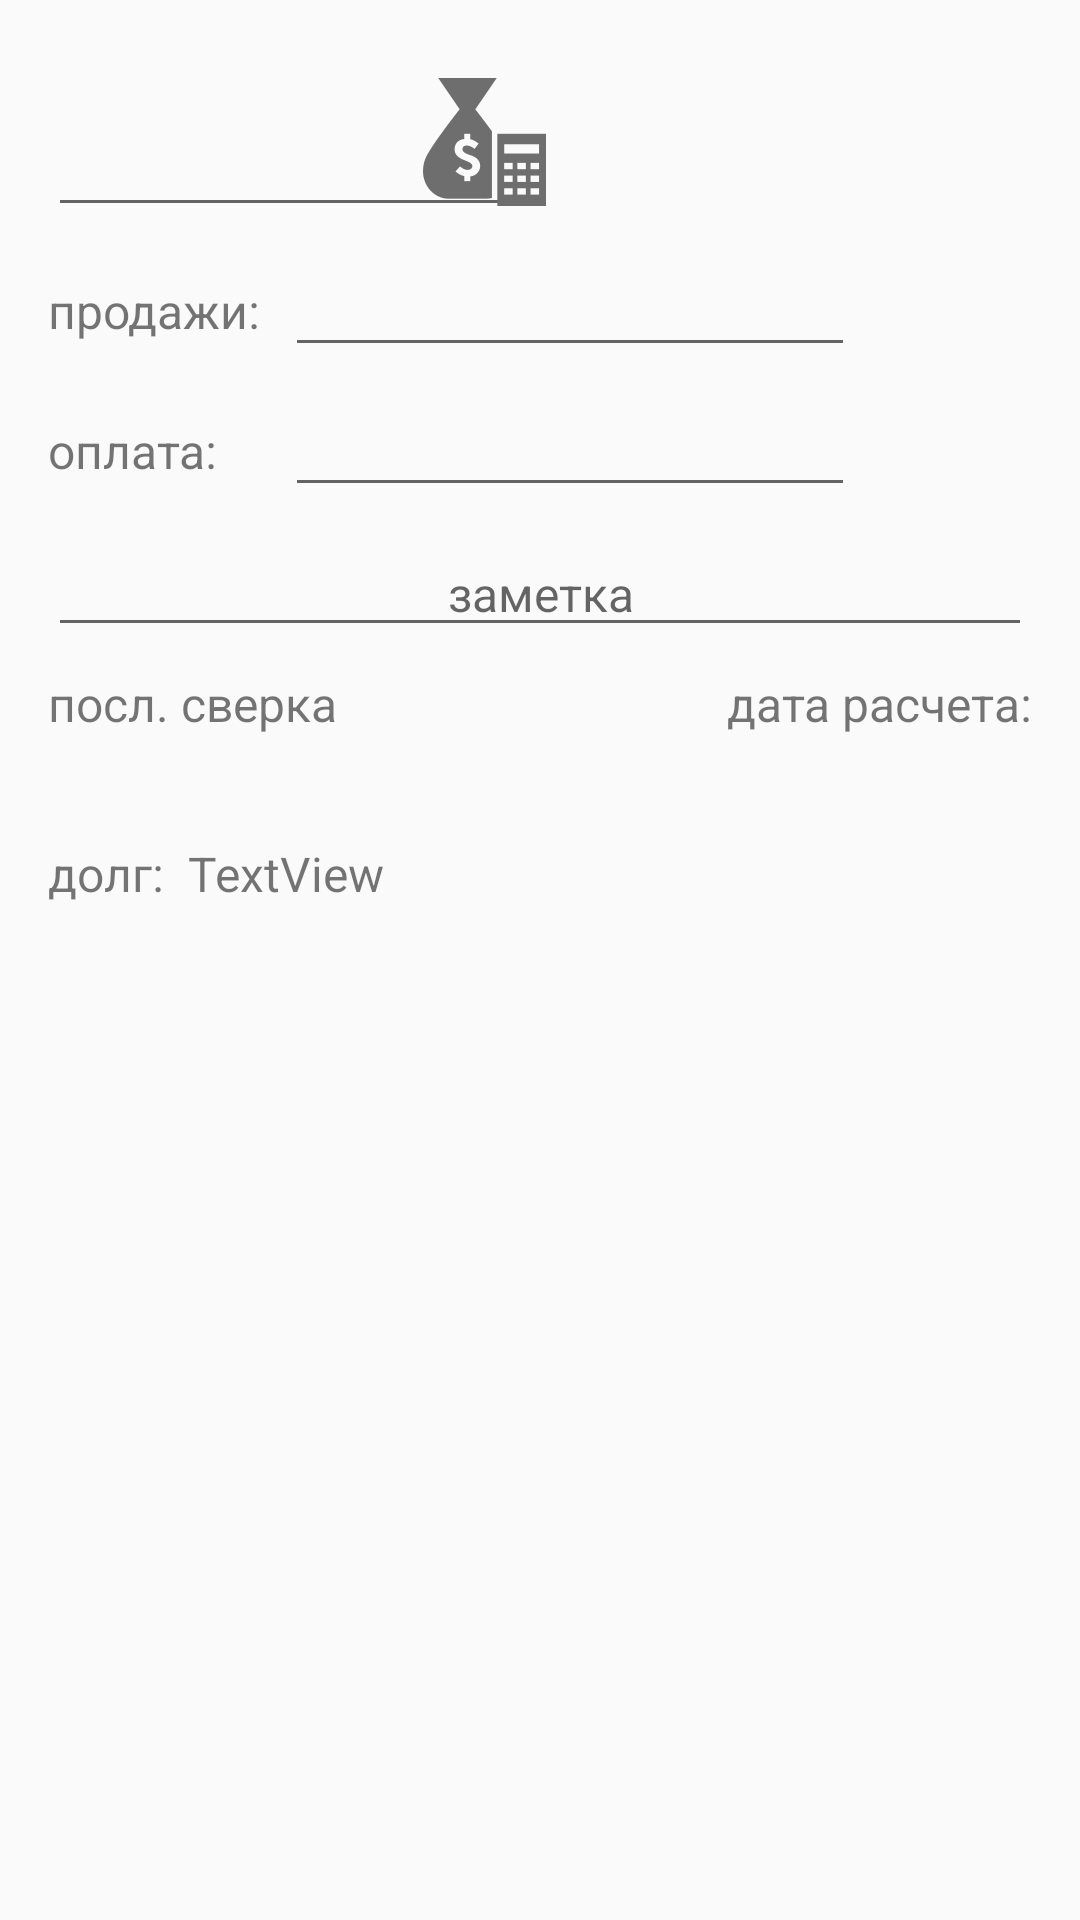

This screen was rendered from an Android layout file. Write that file and the resources it references.
<!-- AndroidManifest.xml: application theme AppTheme -->
<!-- res/layout/bv_dialog_add_cor.xml -->
<?xml version="1.0" encoding="utf-8"?>
<android.support.constraint.ConstraintLayout xmlns:android="http://schemas.android.com/apk/res/android"
    xmlns:app="http://schemas.android.com/apk/res-auto"
    xmlns:tools="http://schemas.android.com/tools"
    android:layout_width="match_parent"
    android:layout_height="wrap_content"
    android:padding="16dp">

    <EditText
        android:id="@+id/sum"
        android:layout_width="wrap_content"
        android:layout_height="wrap_content"
        android:cursorVisible="false"
        android:drawableRight="@drawable/c4"
        android:ems="6"
        android:focusable="false"
        android:inputType="number"
        android:textSize="24dp"
        app:layout_constraintStart_toStartOf="parent"
        app:layout_constraintTop_toTopOf="parent" />

    <EditText
        android:id="@+id/notate"
        android:layout_width="match_parent"
        android:layout_height="wrap_content"
        android:layout_marginTop="8dp"
        android:ems="10"
        android:gravity="center"
        android:hint="заметка"
        android:inputType="text"
        android:lines="2"
        android:textSize="16dp"
        app:layout_constraintEnd_toEndOf="parent"
        app:layout_constraintHorizontal_bias="0.0"
        app:layout_constraintStart_toStartOf="parent"
        app:layout_constraintTop_toBottomOf="@+id/payment" />

    <EditText
        android:id="@+id/sell"
        android:layout_width="wrap_content"
        android:layout_height="wrap_content"
        android:layout_marginStart="8dp"
        android:layout_marginTop="8dp"
        android:ems="10"
        android:inputType="number"
        app:layout_constraintStart_toEndOf="@+id/textView11"
        app:layout_constraintTop_toBottomOf="@+id/sum" />

    <TextView
        android:id="@+id/textView11"
        android:layout_width="wrap_content"
        android:layout_height="wrap_content"
        android:layout_marginBottom="8dp"
        android:text="продажи:"
        app:layout_constraintBottom_toBottomOf="@+id/sell"
        app:layout_constraintStart_toStartOf="parent" />

    <TextView
        android:id="@+id/textView12"
        android:layout_width="wrap_content"
        android:layout_height="wrap_content"
        android:layout_marginBottom="8dp"
        android:text="оплата:"
        app:layout_constraintBottom_toBottomOf="@+id/payment"
        app:layout_constraintStart_toStartOf="parent" />

    <EditText
        android:id="@+id/payment"
        android:layout_width="wrap_content"
        android:layout_height="wrap_content"
        android:layout_marginTop="8dp"
        android:ems="10"
        android:inputType="number"
        app:layout_constraintStart_toStartOf="@+id/sell"
        app:layout_constraintTop_toBottomOf="@+id/sell" />

    <TextView
        android:id="@+id/textView15"
        android:layout_width="wrap_content"
        android:layout_height="wrap_content"
        android:layout_marginTop="8dp"
        android:text="посл. сверка"
        app:layout_constraintStart_toStartOf="parent"
        app:layout_constraintTop_toBottomOf="@+id/notate" />

    <TextView
        android:id="@+id/textView16"
        android:layout_width="wrap_content"
        android:layout_height="wrap_content"
        android:layout_marginTop="8dp"
        android:text="дата расчета:"
        app:layout_constraintEnd_toEndOf="parent"
        app:layout_constraintTop_toBottomOf="@+id/notate" />

    <TextView
        android:id="@+id/last_date"
        android:layout_width="wrap_content"
        android:layout_height="wrap_content"
        android:layout_marginTop="8dp"
        android:textSize="14dp"
        app:layout_constraintStart_toStartOf="parent"
        app:layout_constraintTop_toBottomOf="@+id/textView15" />

    <TextView
        android:id="@+id/date1"
        android:layout_width="wrap_content"
        android:layout_height="wrap_content"
        android:layout_marginTop="8dp"
        android:textSize="14dp"
        app:layout_constraintEnd_toEndOf="parent"
        app:layout_constraintTop_toBottomOf="@+id/textView16" />

    <TextView
        android:id="@+id/debtTv"
        android:layout_width="wrap_content"
        android:layout_height="wrap_content"
        android:layout_marginStart="8dp"
        android:layout_marginTop="8dp"
        android:text="TextView"
        app:layout_constraintStart_toEndOf="@+id/textView17"
        app:layout_constraintTop_toBottomOf="@+id/last_date" />

    <TextView
        android:id="@+id/textView17"
        android:layout_width="wrap_content"
        android:layout_height="wrap_content"
        android:layout_marginTop="8dp"
        android:text="долг:"
        app:layout_constraintStart_toStartOf="parent"
        app:layout_constraintTop_toBottomOf="@+id/last_date" />

</android.support.constraint.ConstraintLayout>
<!-- resources referenced by this layout -->
<resources>
  <!-- drawable c4: png bitmap (drawable-xxhdpi, 3617 bytes) -->
  <style name="AppTheme" parent="Theme.AppCompat.Light.NoActionBar">
          <item name="colorPrimary">@color/colorPrimary</item>
          <item name="colorPrimaryDark">@color/colorPrimaryDark</item>
          <item name="colorAccent">@color/colorAccent</item>
          <item name="android:textColorPrimary">@color/black</item>
          <item name="android:textSize">@dimen/textSizeNormal</item>
          <item name="android:actionMenuTextAppearance">@style/customMenu</item>
      </style>
  <color name="colorPrimary">#607d8b</color>
  <color name="colorPrimaryDark">#455a64</color>
  <color name="colorAccent">#ff4081</color>
  <color name="black">#000000</color>
  <dimen name="textSizeNormal">16dp</dimen>
  <style name="customMenu">
          <item name="android:textSize">@dimen/textSizeSmall</item>
      </style>
  <dimen name="textSizeSmall">13dp</dimen>
</resources>
